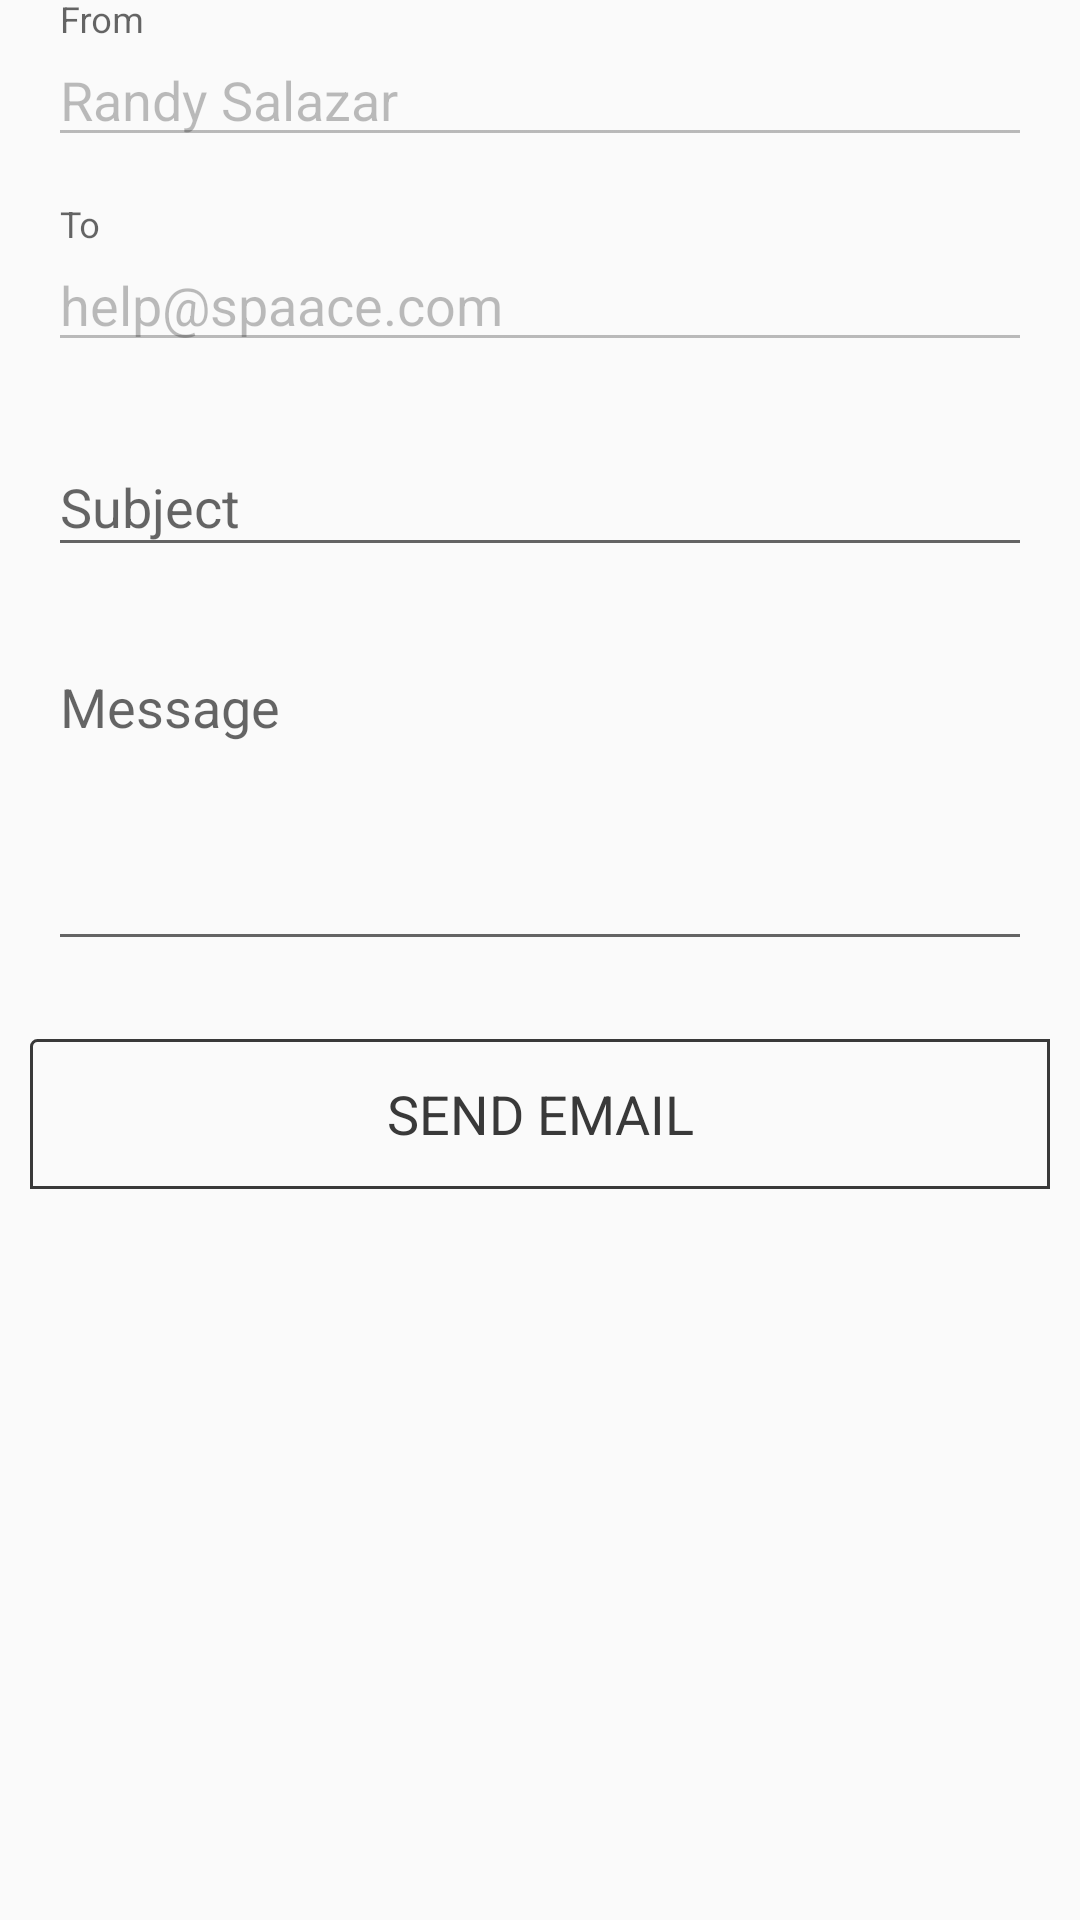

This screen was rendered from an Android layout file. Write that file and the resources it references.
<!-- AndroidManifest.xml: application theme AppTheme -->
<!-- res/layout/fragment_contact.xml -->
<?xml version="1.0" encoding="utf-8"?>
<RelativeLayout xmlns:android="http://schemas.android.com/apk/res/android"
    android:layout_width="match_parent"
    android:layout_height="match_parent"
    android:layout_margin="@dimen/activity_vertical_margin">

    <android.support.design.widget.TextInputLayout
        android:id="@+id/layout_from"
        android:layout_width="match_parent"
        android:layout_height="wrap_content">

        <EditText
            android:id="@+id/input_from"
            android:layout_width="match_parent"
            android:layout_height="wrap_content"
            android:layout_margin="16dp"
            android:enabled="false"
            android:hint="@string/from"
            android:inputType="text"
            android:singleLine="true"
            android:text="Randy Salazar" />
    </android.support.design.widget.TextInputLayout>

    <android.support.design.widget.TextInputLayout
        android:id="@+id/layout_to"
        android:layout_width="match_parent"
        android:layout_height="wrap_content"
        android:layout_below="@+id/layout_from">

        <EditText
            android:id="@+id/input_to"
            android:layout_width="match_parent"
            android:layout_height="wrap_content"
            android:layout_margin="16dp"
            android:enabled="false"
            android:hint="@string/to"
            android:inputType="text"
            android:singleLine="true"
            android:text="help@spaace.com" />
    </android.support.design.widget.TextInputLayout>

    <android.support.design.widget.TextInputLayout
        android:id="@+id/layout_subject"
        android:layout_width="match_parent"
        android:layout_height="wrap_content"
        android:layout_below="@+id/layout_to">

        <EditText
            android:id="@+id/input_subject"
            android:layout_width="match_parent"
            android:layout_height="wrap_content"
            android:layout_margin="16dp"
            android:hint="@string/subject"
            android:inputType="text"
            android:singleLine="true" />
    </android.support.design.widget.TextInputLayout>

    <android.support.design.widget.TextInputLayout
        android:id="@+id/layout_message"
        android:layout_width="match_parent"
        android:layout_height="wrap_content"
        android:layout_below="@+id/layout_subject">

        <EditText
            android:id="@+id/input_message"
            android:layout_width="match_parent"
            android:layout_height="wrap_content"
            android:layout_margin="16dp"
            android:gravity="left"
            android:hint="@string/message"
            android:inputType="textMultiLine"
            android:lines="4" />
    </android.support.design.widget.TextInputLayout>


    <TextView
        android:id="@+id/login_tv"
        android:layout_width="match_parent"
        android:layout_height="50dp"
        android:layout_below="@+id/layout_message"
        android:layout_margin="10dp"
        android:layout_weight="1"
        android:background="@drawable/grey_border_transparent_box"
        android:gravity="center"
        android:text="@string/send_email"
        android:textAllCaps="true"
        android:textColor="@color/colorPrimary"
        android:textSize="18sp" />

</RelativeLayout>
<!-- resources referenced by this layout -->
<resources>
  <color name="colorPrimary">#393939</color>
  <dimen name="activity_vertical_margin">16dp</dimen>
  <!-- drawable grey_border_transparent_box (drawable) -->
  <shape xmlns:android="http://schemas.android.com/apk/res/android"
      android:shape="rectangle">
      <corners
          android:bottomLeftRadius="0dp"
          android:bottomRightRadius="0dp"
          android:radius="2dp"
          android:topRightRadius="0dp" />
      <stroke
          android:width="1dp"
          android:color="@color/colorPrimary" />
  </shape>
  <string name="from">From</string>
  <string name="message">Message</string>
  <string name="send_email">Send Email</string>
  <string name="subject">Subject</string>
  <string name="to">To</string>
  <style name="AppTheme" parent="Theme.AppCompat.Light.NoActionBar">
          
          <item name="colorPrimary">@color/colorPrimary</item>
          <item name="colorPrimaryDark">@color/colorPrimaryDark</item>
          <item name="colorAccent">@color/colorAccent</item>
      </style>
  <color name="colorPrimaryDark">#1e1e1e</color>
  <color name="colorAccent">#FF4081</color>
</resources>
